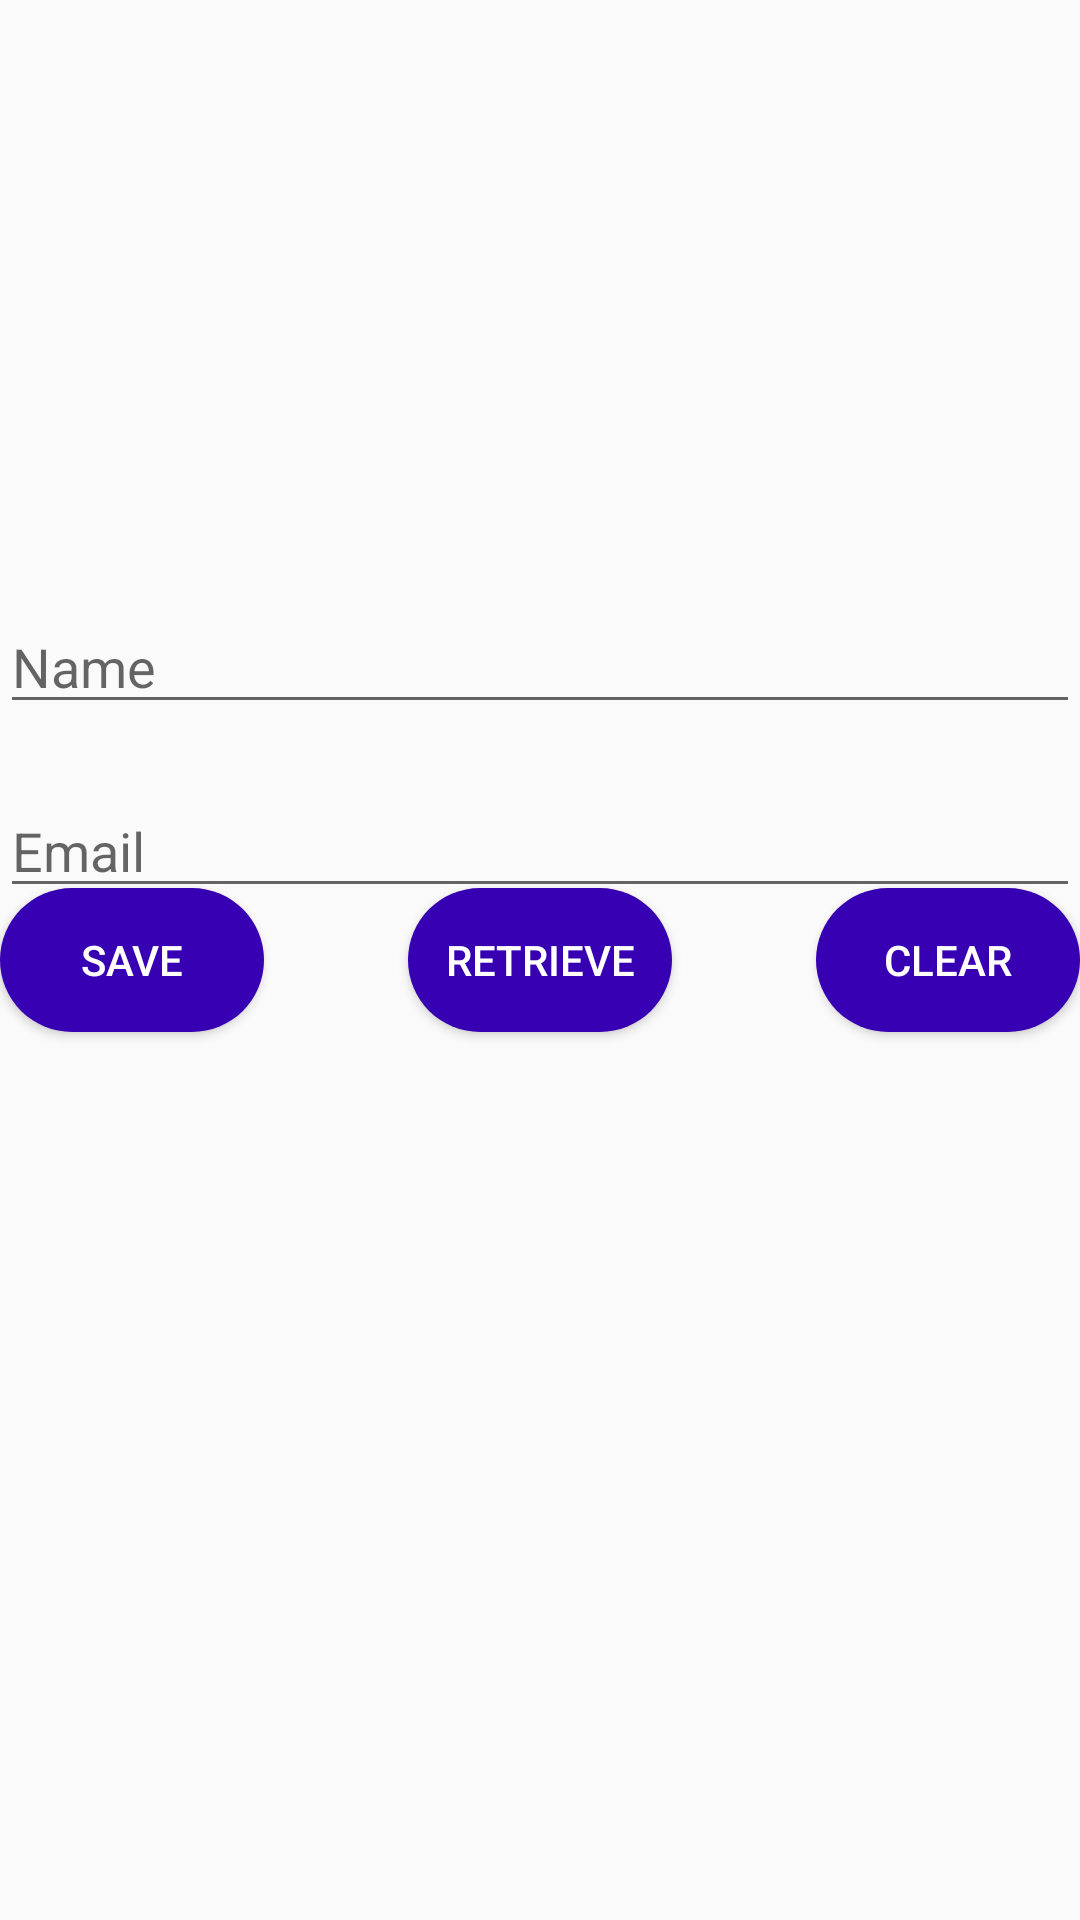

This screen was rendered from an Android layout file. Write that file and the resources it references.
<!-- AndroidManifest.xml: application theme AppTheme -->
<!-- res/layout/activity_shared__pref.xml -->
<?xml version="1.0" encoding="utf-8"?>
<RelativeLayout xmlns:android="http://schemas.android.com/apk/res/android"
    xmlns:app="http://schemas.android.com/apk/res-auto"
    xmlns:tools="http://schemas.android.com/tools"
    android:layout_width="match_parent"
    android:layout_height="match_parent"
    tools:context=".Shared_Pref">
    <Button
        android:id="@+id/btnSave"
        android:layout_width="wrap_content"
        android:layout_height="wrap_content"
        android:layout_centerVertical="true"
        android:layout_alignParentLeft="true"
        android:layout_alignParentStart="true"
        android:textColor="@android:color/white"
        android:onClick="Save"
        android:background="@drawable/roundbutton"
        android:text="Save" />

    <Button
        android:id="@+id/btnRetr"
        android:layout_width="wrap_content"
        android:layout_height="wrap_content"
        android:layout_centerHorizontal="true"
        android:layout_centerVertical="true"
        android:textColor="@android:color/white"
        android:onClick="Get"
        android:background="@drawable/roundbutton"
        android:text="Retrieve" />

    <Button
        android:id="@+id/btnClear"
        android:layout_width="wrap_content"
        android:layout_height="wrap_content"
        android:layout_alignRight="@+id/etEmail"
        android:layout_centerVertical="true"
        android:textColor="@android:color/white"
        android:background="@drawable/roundbutton"
        android:layout_alignParentRight="true"
        android:layout_alignParentEnd="true"
        android:onClick="clear"
        android:text="Clear" />

    <EditText
        android:id="@+id/etEmail"
        android:layout_width="match_parent"
        android:layout_height="wrap_content"
        android:ems="10"
        android:hint="Email"
        android:inputType="textEmailAddress"
        android:layout_below="@+id/etName"
        android:layout_marginTop="20dp"
        android:layout_alignParentRight="true"
        android:layout_alignParentEnd="true" />

    <EditText
        android:id="@+id/etName"
        android:layout_width="match_parent"
        android:layout_height="wrap_content"
        android:ems="10"
        android:layout_marginTop="200dp"
        android:hint="Name"
        android:inputType="text"
        android:layout_alignParentTop="true"
        android:layout_alignLeft="@+id/etEmail"
        android:layout_alignStart="@+id/etEmail" />
</RelativeLayout>
<!-- resources referenced by this layout -->
<resources>
  <!-- drawable roundbutton (drawable-v24) -->
  <?xml version="1.0" encoding="utf-8"?>
  <shape xmlns:android="http://schemas.android.com/apk/res/android">
  
      <corners android:radius="30dp" />
      <solid android:color="@color/colorPrimaryDark"/>
  </shape>
  <style name="AppTheme" parent="Theme.AppCompat.Light.DarkActionBar">
          
          <item name="colorPrimary">@android:color/holo_green_dark</item>
          <item name="colorPrimaryDark">@android:color/holo_green_light</item>
          <item name="colorAccent">@color/Orange</item>
      </style>
  <color name="colorPrimaryDark">#3700B3</color>
  <color name="Orange">#FF4500  </color>
</resources>
